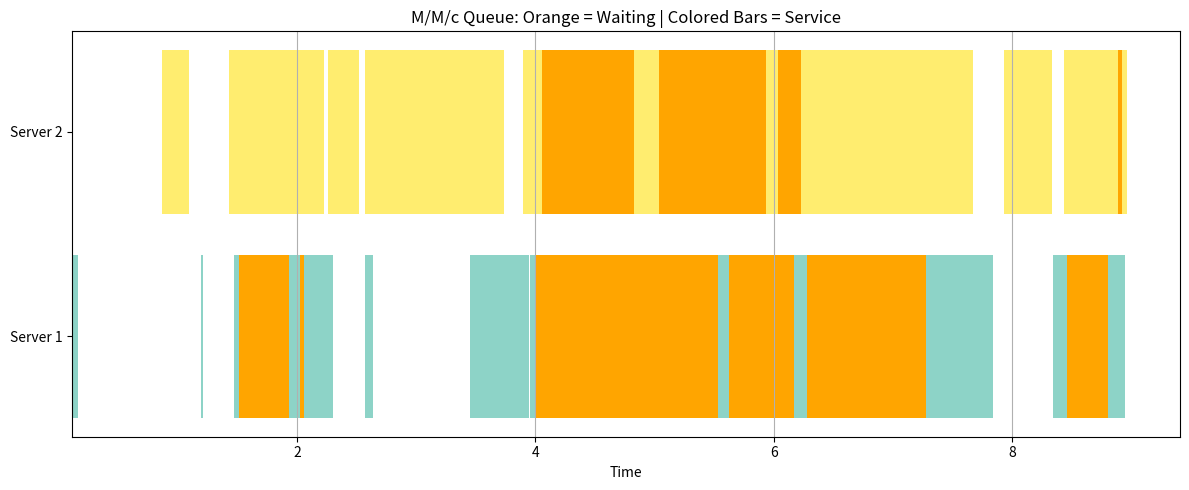

Write the Python code that produced this figure.
import numpy as np
import matplotlib.pyplot as plt

# Parameters
lam = 4.0  # Arrival rate λ
mu = 3.0   # Service rate μ per server
c = 2      # Number of servers
n_customers = 40

np.random.seed(42)

# Generate interarrival and service times
inter_arrival_times = np.random.exponential(1/lam, n_customers)
service_times = np.random.exponential(1/mu, n_customers)

arrival_times = np.cumsum(inter_arrival_times)
start_times = np.zeros(n_customers)
end_times = np.zeros(n_customers)

# Track when each server becomes free
server_available_time = np.zeros(c)

for i in range(n_customers):
    # Assign the next available server
    server_idx = np.argmin(server_available_time)
    start_times[i] = max(arrival_times[i], server_available_time[server_idx])
    end_times[i] = start_times[i] + service_times[i]
    server_available_time[server_idx] = end_times[i]

waiting_times = start_times - arrival_times
total_times = end_times - arrival_times

print(f"Average waiting time: {np.mean(waiting_times):.2f} mins")
print(f"Average time in system: {np.mean(total_times):.2f} mins")

fig, ax = plt.subplots(figsize=(12, 5))
colors = plt.cm.Set3(np.linspace(0, 1, c))

server_timeline = np.zeros(n_customers, dtype=int)
server_available_time = np.zeros(c)

for i in range(n_customers):
    server_idx = np.argmin(server_available_time)
    server_timeline[i] = server_idx
    server_available_time[server_idx] = end_times[i]
    ax.barh(server_idx, end_times[i] - start_times[i], left=start_times[i], color=colors[server_idx])
    ax.barh(server_idx, start_times[i] - arrival_times[i], left=arrival_times[i], color='orange')

ax.set_yticks(range(c))
ax.set_yticklabels([f"Server {i+1}" for i in range(c)])
ax.set_xlabel("Time")
ax.set_title("M/M/c Queue: Orange = Waiting | Colored Bars = Service")
plt.grid(True, axis='x')
plt.tight_layout()
plt.show()